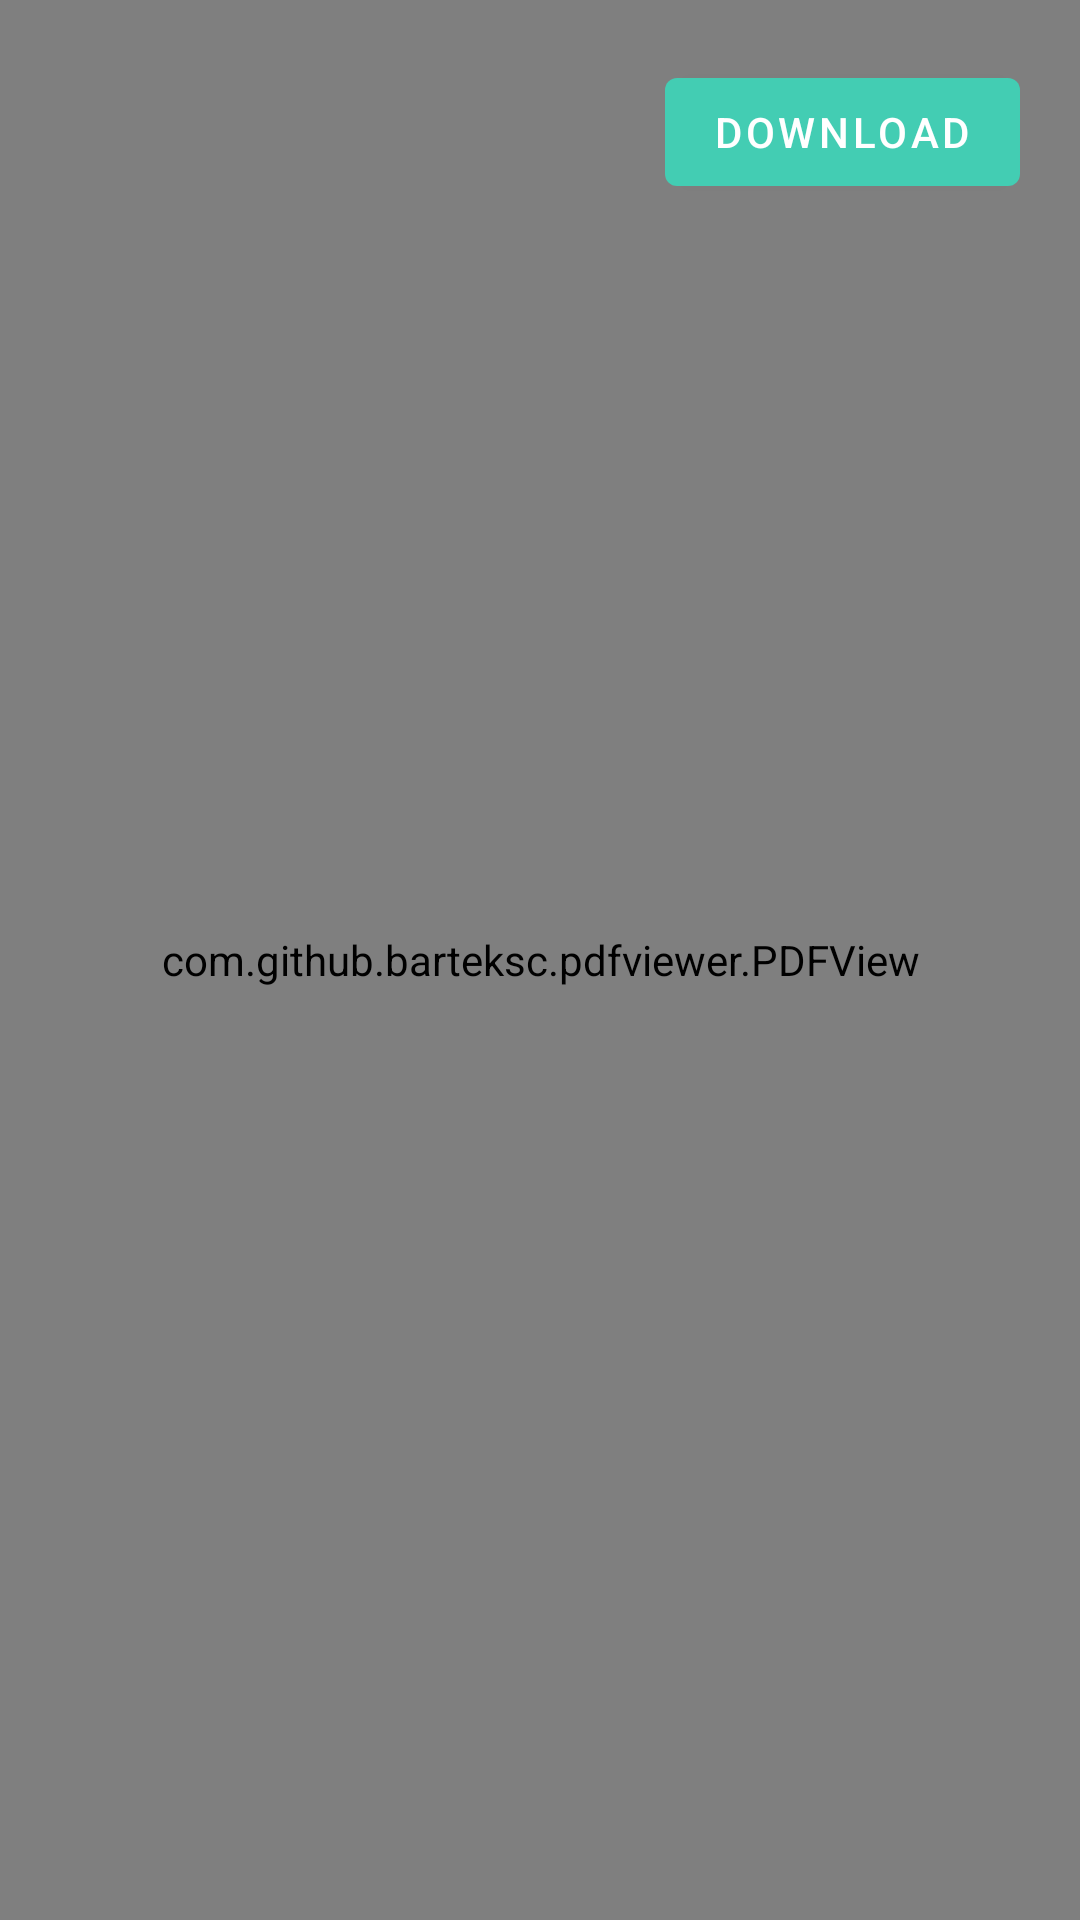

Here is an Android app screen rendered from its layout file. Give the layout XML and the strings, colors and styles it references.
<!-- AndroidManifest.xml: application theme AppTheme -->
<!-- res/layout/activity_p_d_f_viewer.xml -->
<?xml version="1.0" encoding="utf-8"?>
<androidx.constraintlayout.widget.ConstraintLayout xmlns:android="http://schemas.android.com/apk/res/android"
    xmlns:app="http://schemas.android.com/apk/res-auto"
    xmlns:tools="http://schemas.android.com/tools"
    android:layout_width="match_parent"
    android:layout_height="match_parent"
    tools:context=".PDFViewer">


    <com.github.barteksc.pdfviewer.PDFView
        android:id="@+id/pdfViewer"
        android:layout_width="match_parent"
        android:layout_height="match_parent" />

    <com.google.android.material.button.MaterialButton
        android:id="@+id/btnDownloadPDF"
        android:layout_width="wrap_content"
        android:layout_height="wrap_content"
        android:layout_margin="20dp"
        android:text="Download"
        app:layout_constraintEnd_toEndOf="parent"
        app:layout_constraintTop_toTopOf="parent" />
</androidx.constraintlayout.widget.ConstraintLayout>
<!-- resources referenced by this layout -->
<resources>
  <style name="AppTheme" parent="Theme.MaterialComponents.DayNight.NoActionBar">
          
          <item name="colorPrimary">@color/colorPrimary</item>
          <item name="colorPrimaryDark">@color/colorPrimaryDark</item>
          <item name="colorAccent">@color/colorAccent</item>
      </style>
  <color name="colorPrimary">#43cdb3</color>
  <color name="colorPrimaryDark">#2D8877</color>
  <color name="colorAccent">#03DAC5</color>
</resources>
